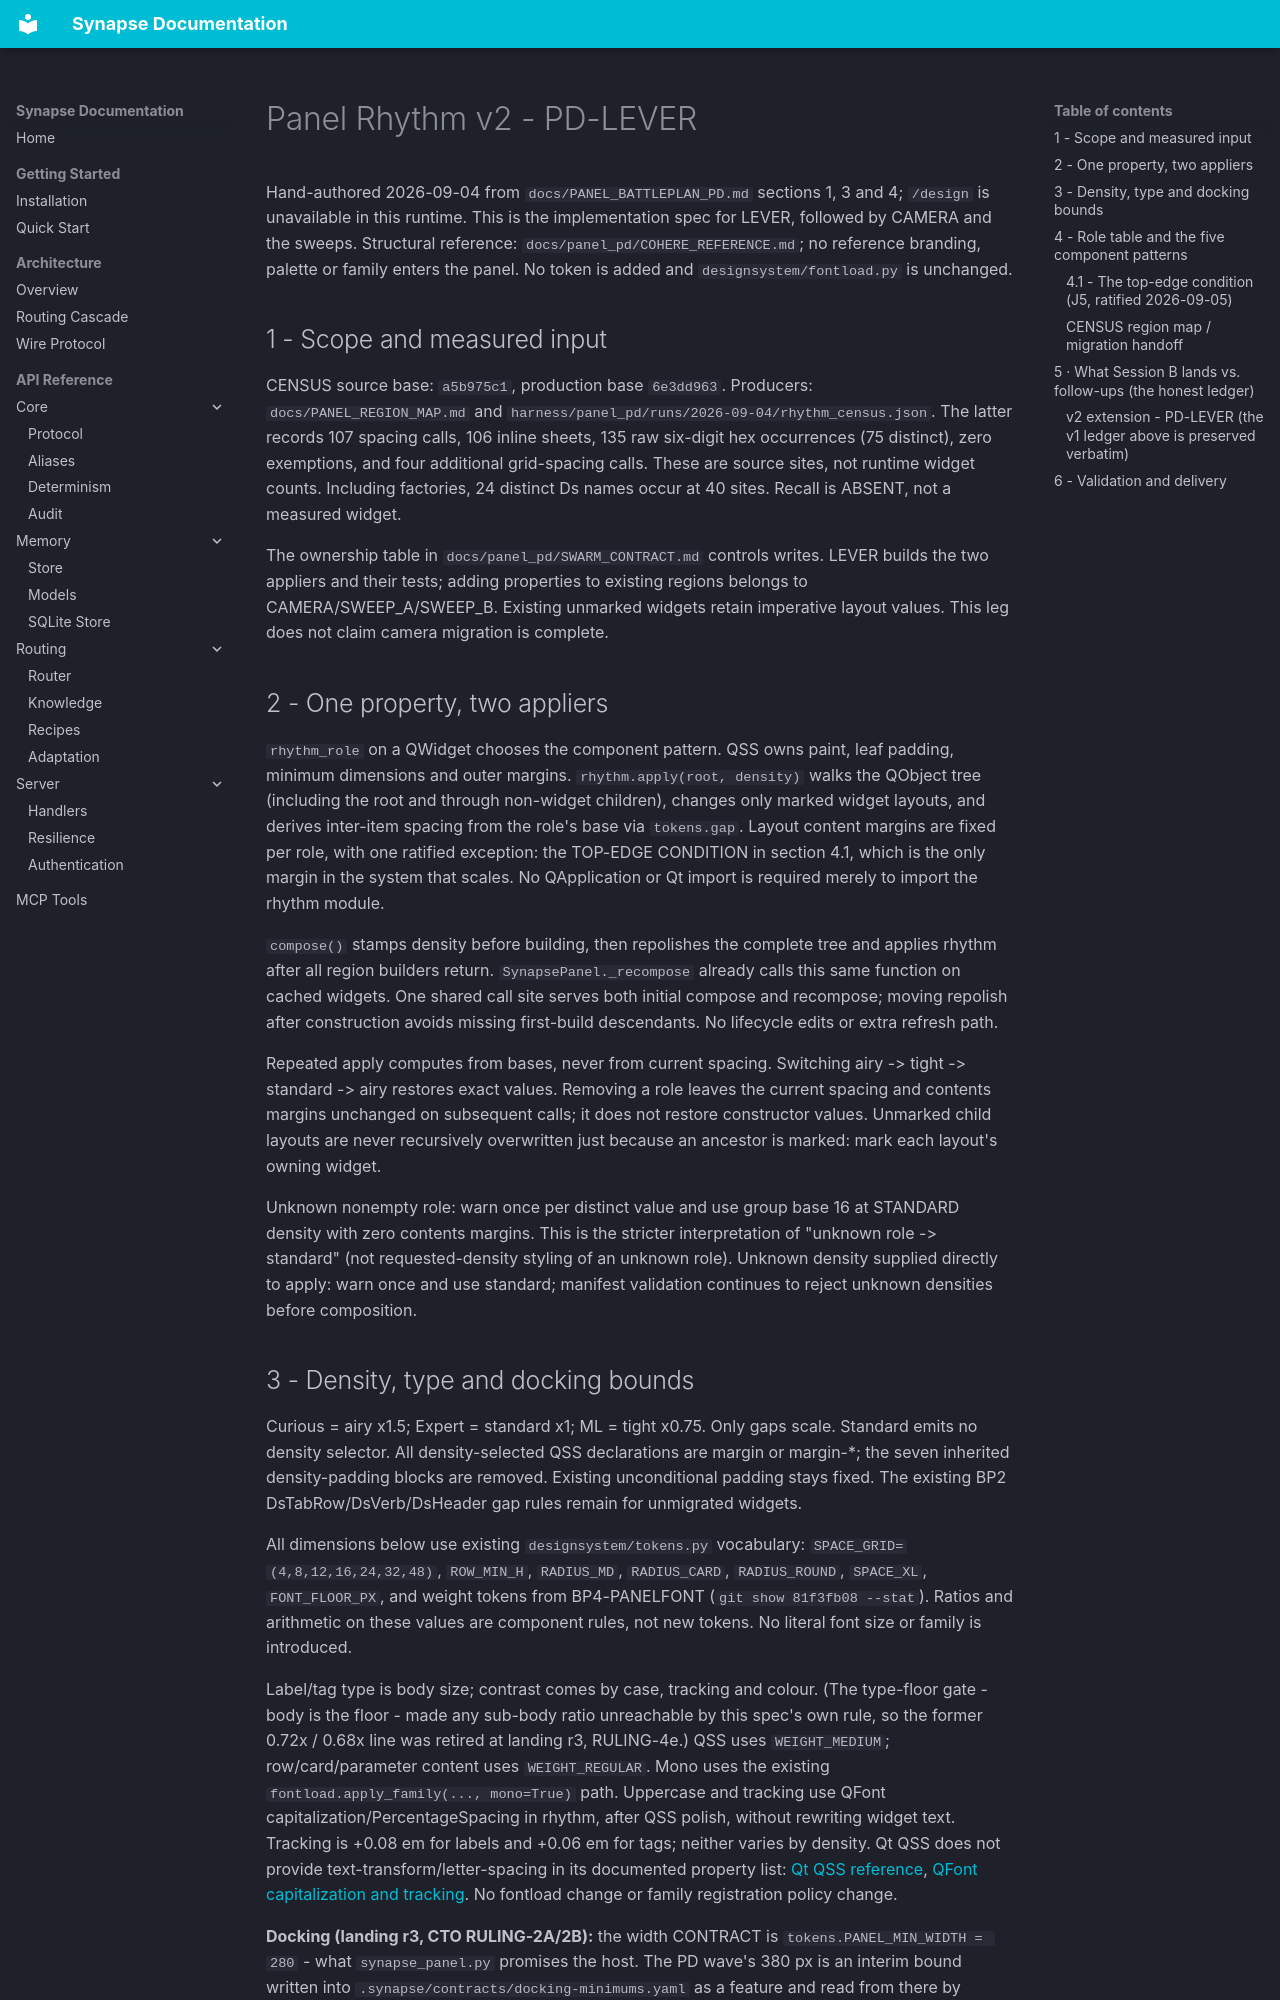

repository: JosephOIbrahim/Synapse · page: PANEL_RHYTHM_SPEC/index.html · generator: mkdocs

# Panel Rhythm v2 - PD-LEVER

Hand-authored 2026-09-04 from `docs/PANEL_BATTLEPLAN_PD.md` sections 1, 3 and 4;
`/design` is unavailable in this runtime. This is the implementation spec for
LEVER, followed by CAMERA and the sweeps. Structural reference:
`docs/panel_pd/COHERE_REFERENCE.md`; no reference branding, palette or family
enters the panel. No token is added and `designsystem/fontload.py` is unchanged.

## 1 - Scope and measured input

CENSUS source base: `a5b975c1`, production base `6e3dd963`. Producers:
`docs/PANEL_REGION_MAP.md` and
`harness/panel_pd/runs/2026-09-04/rhythm_census.json`.
The latter records 107 spacing calls, 106 inline sheets, 135 raw six-digit hex
occurrences (75 distinct), zero exemptions, and four additional grid-spacing
calls. These are source sites, not runtime widget counts. Including factories,
24 distinct Ds names occur at 40 sites. Recall is ABSENT, not a measured widget.

The ownership table in `docs/panel_pd/SWARM_CONTRACT.md` controls writes.
LEVER builds the two appliers and their tests; adding properties to existing
regions belongs to CAMERA/SWEEP_A/SWEEP_B. Existing unmarked widgets retain
imperative layout values. This leg does not claim camera migration is complete.

## 2 - One property, two appliers

`rhythm_role` on a QWidget chooses the component pattern. QSS owns paint,
leaf padding, minimum dimensions and outer margins. `rhythm.apply(root, density)`
walks the QObject tree (including the root and through non-widget children),
changes only marked widget layouts, and derives inter-item spacing from the
role's base via `tokens.gap`. Layout content margins are fixed per role, with one
ratified exception: the TOP-EDGE CONDITION in section 4.1, which is the only margin
in the system that scales.
No QApplication or Qt import is required merely to import the rhythm module.

`compose()` stamps density before building, then repolishes the complete tree
and applies rhythm after all region builders return. `SynapsePanel._recompose`
already calls this same function on cached widgets. One shared call site serves
both initial compose and recompose; moving repolish after construction avoids
missing first-build descendants. No lifecycle edits or extra refresh path.

Repeated apply computes from bases, never from current spacing. Switching
airy -> tight -> standard -> airy restores exact values. Removing a role leaves
the current spacing and contents margins unchanged on subsequent calls; it does
not restore constructor values. Unmarked child layouts are never recursively
overwritten just because an ancestor is marked: mark each layout's owning widget.

Unknown nonempty role: warn once per distinct value and use group base 16 at
STANDARD density with zero contents margins. This is the stricter interpretation
of "unknown role -> standard" (not requested-density styling of an unknown role).
Unknown density supplied directly to apply: warn once and use standard;
manifest validation continues to reject unknown densities before composition.
